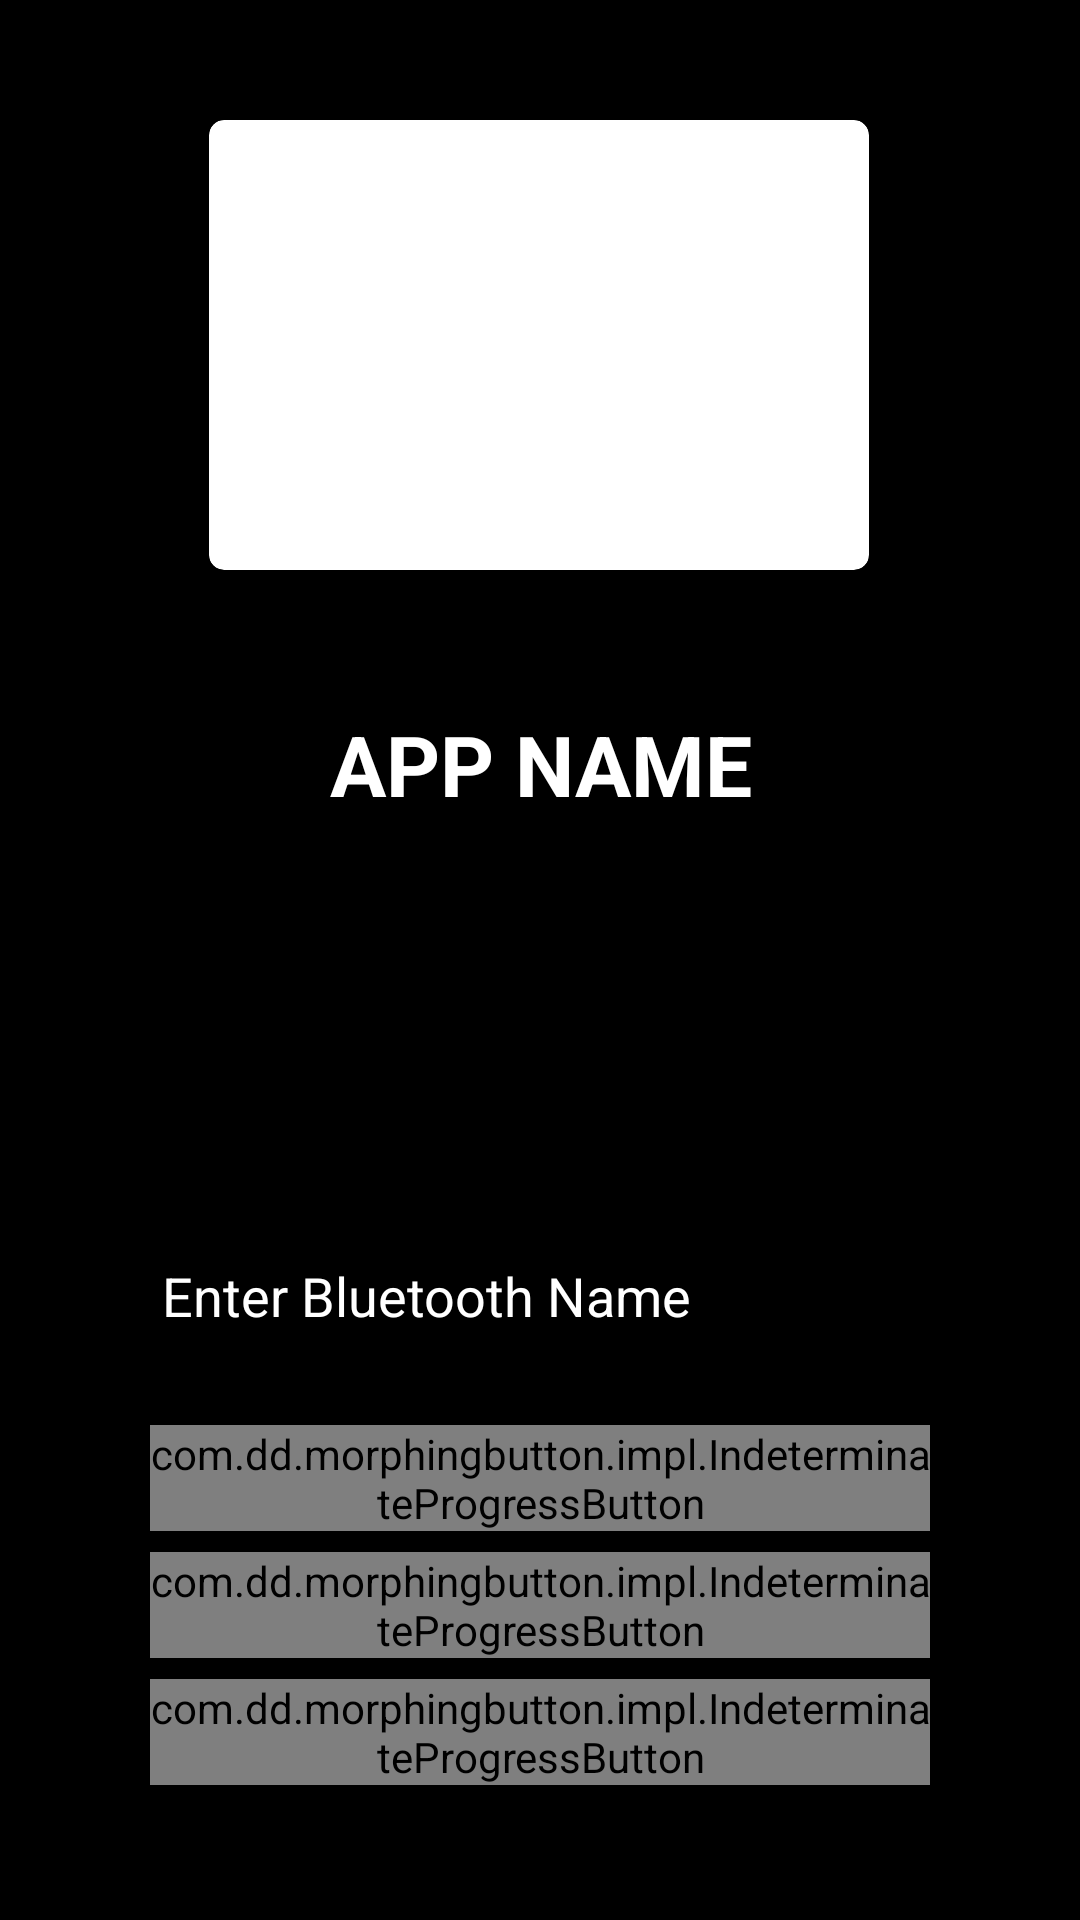

Reconstruct the res/layout file that produces this screen, plus the resources it refers to.
<!-- AndroidManifest.xml: application theme AppTheme2.NoActionBar -->
<!-- res/layout/fragment_ble_scanning2.xml -->
<?xml version="1.0" encoding="utf-8"?>
<android.support.constraint.ConstraintLayout
    xmlns:android="http://schemas.android.com/apk/res/android"
    xmlns:app="http://schemas.android.com/apk/res-auto"
    xmlns:tools="http://schemas.android.com/tools"
    android:background="#000000"
    android:layout_width="match_parent"
    android:layout_height="match_parent">

    <android.support.v7.widget.CardView
        android:id="@+id/card_view"
        android:layout_width="wrap_content"
        android:layout_height="wrap_content"
        android:layout_marginStart="8dp"
        android:layout_marginTop="40dp"
        android:layout_marginEnd="8dp"
        android:elevation="5dp"
        app:cardCornerRadius="5dp"
        app:layout_constraintEnd_toEndOf="parent"
        app:layout_constraintHorizontal_bias="0.497"
        app:layout_constraintStart_toStartOf="parent"
        app:layout_constraintTop_toTopOf="parent">

        <ImageView
            android:id="@+id/imageView"
            android:layout_width="200dp"
            android:layout_height="130dp"
            android:layout_marginStart="10dp"
            android:layout_marginTop="10dp"
            android:layout_marginEnd="10dp"
            android:layout_marginBottom="10dp"
            android:background="#ffffff" />

    </android.support.v7.widget.CardView>

    <TextView
        android:id="@+id/txt_title_name"
        android:layout_width="match_parent"
        android:layout_height="wrap_content"
        android:layout_marginStart="8dp"
        android:layout_marginTop="16dp"
        android:layout_marginEnd="8dp"
        android:layout_marginBottom="8dp"
        android:gravity="center_horizontal"
        android:text="APP NAME"
        android:textColor="#ffffff"
        android:textSize="28sp"
        android:textStyle="bold"
        app:layout_constraintBottom_toTopOf="@+id/edt_ble_name"
        app:layout_constraintEnd_toEndOf="parent"
        app:layout_constraintHorizontal_bias="0.0"
        app:layout_constraintStart_toStartOf="parent"
        app:layout_constraintTop_toBottomOf="@+id/card_view"
        app:layout_constraintVertical_bias="0.189" />


    <EditText
        android:id="@+id/edt_ble_name"
        android:layout_width="match_parent"
        android:layout_height="wrap_content"
        android:layout_marginStart="50dp"
        android:layout_marginEnd="50dp"
        android:layout_marginBottom="24dp"
        android:hint="Enter Bluetooth Name"
        android:textColor="#ffffff"
        android:textColorHint="#ffffff"
        app:layout_constraintBottom_toTopOf="@+id/btn_connect_ble"
        app:layout_constraintEnd_toEndOf="parent"
        app:layout_constraintHorizontal_bias="1.0"
        app:layout_constraintStart_toStartOf="parent" />

    <com.dd.morphingbutton.impl.IndeterminateProgressButton
        android:id="@+id/btn_connect_ble"
        android:layout_width="match_parent"
        android:layout_height="wrap_content"
        android:layout_marginStart="50dp"
        android:layout_marginEnd="50dp"
        android:layout_marginBottom="7dp"
        android:background="@drawable/button_shape"
        android:gravity="center"
        android:text="Connect"
        android:textAlignment="center"
        android:textColor="#ffffff"
        app:layout_constraintBottom_toTopOf="@+id/btn_scan_qr"
        app:layout_constraintEnd_toEndOf="parent"
        app:layout_constraintStart_toStartOf="parent" />

    <com.dd.morphingbutton.impl.IndeterminateProgressButton
        android:id="@+id/btn_scan_qr"
        android:layout_width="match_parent"
        android:layout_height="wrap_content"
        android:layout_marginStart="50dp"
        android:layout_marginEnd="50dp"
        android:layout_marginBottom="7dp"
        android:background="@drawable/button_shape"
        android:text="Scan QR"
        android:textColor="#ffffff"
        app:layout_constraintBottom_toTopOf="@+id/btn_scan_nearby"
        app:layout_constraintEnd_toEndOf="parent"
        app:layout_constraintStart_toStartOf="parent" />

    <com.dd.morphingbutton.impl.IndeterminateProgressButton
        android:id="@+id/btn_scan_nearby"
        android:layout_width="match_parent"
        android:layout_height="wrap_content"
        android:layout_marginStart="50dp"
        android:layout_marginEnd="50dp"
        android:layout_marginBottom="45dp"
        android:background="@drawable/button_shape"
        android:text="Scan Nearby Device"
        android:textColor="#ffffff"
        app:layout_constraintBottom_toBottomOf="parent"
        app:layout_constraintEnd_toEndOf="parent"
        app:layout_constraintStart_toStartOf="parent" />

</android.support.constraint.ConstraintLayout>


<!-- resources referenced by this layout -->
<resources>
  <style name="AppTheme2.NoActionBar">
      <item name="windowActionBar">false</item>
      <item name="windowNoTitle">true</item>
    </style>
</resources>
